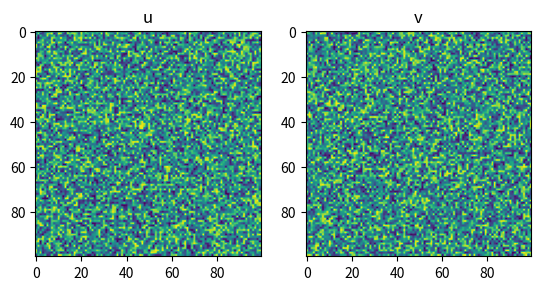

Write the Python code that produced this figure.
import numpy as np
import matplotlib.pyplot as plt


n = 100 # grid size
delta_x = 1. / n # spatial resolution, assuming space is [0,1] * [0,1]
delta_t = 0.02 # temporal resolution

a, b, c, d, h, k = 1., -1., 2., -1.5, 1., 1. # parameter values for reaction term: 
                                             # 
diff_u = 0.0001 # diffusion constant of u
diff_v = 0.0006 # diffusion constant of v

u = 1 + np.random.rand(n,n) * 0.06 - 0.03 #
v = 1 + np.random.rand(n,n) * 0.06 - 0.03 #

next_u = np.zeros((n,n))
next_v = np.zeros((n,n))

# def simulation(u,v,next_u,next_v):
    
def observe(u,v):
    
    plt.subplot(1,2,1)
    plt.cla()
    plt.imshow(u)
    plt.title('u')

    plt.subplot(1,2,2)
    plt.cla()
    plt.imshow(v)
    plt.title('v')



observe(u,v)
